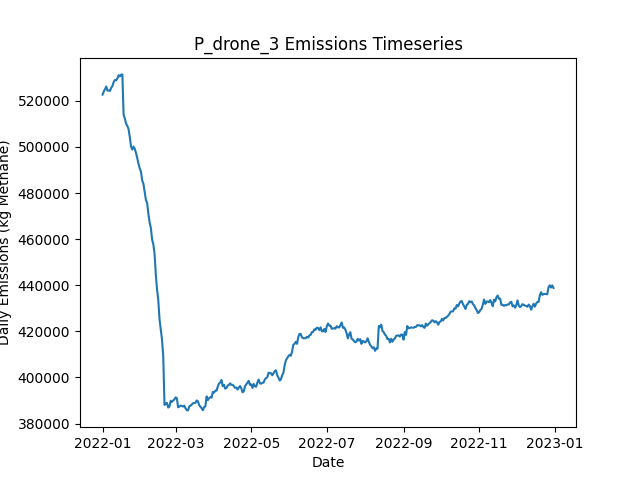

Data behind this chart, as committed beside it:
Date, Daily Emissions (Kg Methane), Daily Mitigable Emissions (Kg Methane), Daily Non-Mitigable Emissions (Kg Methan…, Daily Cost ($), Active Leaks, New Leaks, Leaks Repaired, Leaks Naturally Repaired, Leaks Tagged, Daily Repair Cost ($), Daily Natural Repair Cost ($), drone Deployment Cost ($), drone Sites flagged for Follow-Up, drone Leaks tagged for repair, drone Sites Visited, drone Travel Time (Minutes), drone Survey Time (Minutes), OGI_FU Deployment Cost ($), OGI_FU Sites flagged for Follow-Up, OGI_FU Leaks tagged for repair, OGI_FU Sites Visited, OGI_FU Travel Time (Minutes), OGI_FU Survey Time (Minutes)
2022-01-01, 522723, 138416, 384307, 500, 3602, 3625, 0, 18, 0.00000, 0.00000, 3600, 500, 0, , 9, 300, 180, 0.00000, , 0, 0, 0, 0
2022-01-02, 524079, 138406, 385672, 500, 3609, 14, 0, 4, 0.00000, 0.00000, 800, 500, 0, , 9, 300, 180, 0.00000, , 0, 0, 0, 0
2022-01-03, 525060, 138334, 386726, 1500, 3616, 16, 0, 8, 85, 0.00000, 1600, 500, 9, , 9, 300, 180, 1000, , 85, 3, 120, 360
2022-01-04, 526240, 138546, 387694, 1500, 3623, 13, 0, 5, 74, 0.00000, 1000, 500, 9, , 9, 300, 180, 1000, , 74, 3, 120, 360
2022-01-05, 524419, 138540, 385880, 1500, 3619, 10, 0, 9, 82, 0.00000, 1800, 500, 9, , 9, 300, 180, 1000, , 82, 3, 120, 360
2022-01-06, 524474, 138594, 385880, 1500, 3625, 10, 0, 3, 67, 0.00000, 600, 500, 9, , 9, 300, 180, 1000, , 67, 3, 120, 360
2022-01-07, 524371, 139148, 385223, 1500, 3632, 13, 0, 3, 68, 0.00000, 600, 500, 9, , 9, 300, 180, 1000, , 68, 3, 120, 360
2022-01-08, 525653, 139169, 386484, 1500, 3639, 13, 0, 6, 78, 0.00000, 1200, 500, 9, , 9, 300, 180, 1000, , 78, 3, 120, 360
2022-01-09, 526430, 139186, 387245, 1500, 3641, 10, 0, 5, 52, 0.00000, 1000, 500, 9, , 9, 300, 180, 1000, , 52, 3, 120, 360
2022-01-10, 528214, 139155, 389059, 1500, 3645, 14, 0, 8, 87, 0.00000, 1600, 500, 9, , 9, 300, 180, 1000, , 87, 3, 120, 360
2022-01-11, 529046, 139399, 389647, 1500, 3653, 10, 0, 2, 81, 0.00000, 400, 500, 9, , 9, 300, 180, 1000, , 81, 3, 120, 360
2022-01-12, 528933, 139493, 389439, 1500, 3660, 14, 0, 3, 75, 0.00000, 600, 500, 9, , 1, 30, 20, 1000, , 75, 3, 120, 360
2022-01-13, 529788, 139399, 390390, 1000, 3664, 9, 0, 5, 70, 0.00000, 1000, 0.00000, 9, , 0, 0, 0, 1000, , 70, 3, 120, 360
2022-01-14, 531147, 138926, 392221, 1000, 3667, 9, 0, 5, 81, 0.00000, 1000, 0.00000, 1, , 0, 0, 0, 1000, , 81, 3, 120, 360
2022-01-15, 530599, 138758, 391841, 1000, 3667, 8, 0, 5, 73, 0.00000, 1000, 0.00000, 0, , 0, 0, 0, 1000, , 73, 3, 120, 360
2022-01-16, 531359, 138758, 392602, 1000, 3668, 7, 0, 2, 80, 0.00000, 400, 0.00000, 0, , 0, 0, 0, 1000, , 80, 3, 120, 360
2022-01-17, 531488, 138869, 392619, 1000, 3676, 15, 0, 2, 68, 0.00000, 400, 0.00000, 0, , 0, 0, 0, 1000, , 68, 3, 120, 360
2022-01-18, 513989, 121872, 392118, 17200, 3595, 8, 81, 5, 78, 16200, 1000, 0.00000, 0, , 0, 0, 0, 1000, , 78, 3, 120, 360
2022-01-19, 512312, 120022, 392291, 13400, 3539, 14, 62, 5, 62, 12400, 1000, 0.00000, 0, , 0, 0, 0, 1000, , 62, 3, 120, 360
2022-01-20, 510169, 116720, 393448, 14600, 3475, 8, 68, 3, 66, 13600, 600, 0.00000, 0, , 0, 0, 0, 1000, , 66, 3, 120, 360
2022-01-21, 509136, 114029, 395107, 13200, 3420, 14, 61, 5, 72, 12200, 1000, 0.00000, 0, , 0, 0, 0, 1000, , 72, 3, 120, 360
2022-01-22, 507754, 112734, 395021, 13000, 3364, 9, 60, 4, 70, 12000, 800, 0.00000, 0, , 0, 0, 0, 1000, , 70, 3, 120, 360
2022-01-23, 504282, 109935, 394347, 15800, 3292, 8, 74, 3, 85, 14800, 600, 0.00000, 0, , 0, 0, 0, 1000, , 85, 3, 120, 360
2022-01-24, 500147, 106560, 393587, 10200, 3252, 12, 46, 4, 76, 9200, 800, 0.00000, 0, , 0, 0, 0, 1000, , 76, 3, 120, 360
2022-01-25, 498877, 104617, 394260, 16800, 3174, 6, 79, 2, 69, 15800, 400, 0.00000, 0, , 0, 0, 0, 1000, , 69, 3, 120, 360
2022-01-26, 500181, 104383, 395798, 15000, 3110, 12, 70, 3, 91, 14000, 600, 0.00000, 0, , 0, 0, 0, 1000, , 91, 3, 120, 360
2022-01-27, 499176, 102998, 396179, 14600, 3046, 11, 68, 3, 74, 13600, 600, 0.00000, 0, , 0, 0, 0, 1000, , 74, 3, 120, 360
2022-01-28, 497423, 101452, 395971, 14200, 2984, 9, 66, 3, 78, 13200, 600, 0.00000, 0, , 0, 0, 0, 1000, , 78, 3, 120, 360
2022-01-29, 495227, 100500, 394727, 15400, 2913, 7, 72, 2, 82, 14400, 400, 0.00000, 0, , 0, 0, 0, 1000, , 82, 3, 120, 360
2022-01-30, 492770, 99374, 393396, 12800, 2858, 10, 59, 1, 60, 11800, 200, 0.00000, 0, , 0, 0, 0, 1000, , 60, 3, 120, 360
2022-01-31, 490786, 97494, 393293, 14800, 2795, 11, 69, 2, 79, 13800, 400, 0.00000, 0, , 0, 0, 0, 1000, , 79, 3, 120, 360
2022-02-01, 489308, 96620, 392688, 12400, 2744, 8, 57, 0, 65, 11400, 0.00000, 0.00000, 0, , 0, 0, 0, 1000, , 65, 3, 120, 360
2022-02-02, 485545, 94395, 391150, 14400, 2680, 9, 67, 0, 90, 13400, 0.00000, 0.00000, 0, , 0, 0, 0, 1000, , 90, 3, 120, 360
2022-02-03, 484035, 93092, 390943, 11400, 2632, 7, 52, 0, 70, 10400, 0.00000, 0.00000, 0, , 0, 0, 0, 1000, , 70, 3, 120, 360
2022-02-04, 480638, 92357, 388282, 11800, 2584, 11, 54, 0, 61, 10800, 0.00000, 0.00000, 0, , 0, 0, 0, 1000, , 61, 3, 120, 360
2022-02-05, 477025, 88657, 388368, 13100, 2525, 8, 63, 0, 24, 12600, 0.00000, 0.00000, 0, , 0, 0, 0, 500, , 24, 1, 30, 120
2022-02-06, 475698, 86742, 388956, 13200, 2463, 11, 66, 3, 0.00000, 13200, 600, 0.00000, 0, , 0, 0, 0, 0.00000, , 0, 0, 0, 0
2022-02-07, 470960, 83422, 387539, 15000, 2391, 7, 75, 1, 0.00000, 15000, 200, 0.00000, 0, , 0, 0, 0, 0.00000, , 0, 0, 0, 0
2022-02-08, 467284, 80074, 387210, 13800, 2324, 7, 69, 1, 0.00000, 13800, 200, 0.00000, 0, , 0, 0, 0, 0.00000, , 0, 0, 0, 0
2022-02-09, 464858, 77752, 387107, 13200, 2264, 10, 66, 0, 0.00000, 13200, 0.00000, 0.00000, 0, , 0, 0, 0, 0.00000, , 0, 0, 0, 0
2022-02-10, 459875, 72664, 387210, 16600, 2189, 10, 83, 1, 0.00000, 16600, 200, 0.00000, 0, , 0, 0, 0, 0.00000, , 0, 0, 0, 0
2022-02-11, 457792, 71463, 386329, 12400, 2134, 11, 62, 1, 0.00000, 12400, 200, 0.00000, 0, , 0, 0, 0, 0.00000, , 0, 0, 0, 0
2022-02-12, 453549, 68585, 384964, 13200, 2070, 11, 66, 4, 0.00000, 13200, 800, 0.00000, 0, , 0, 0, 0, 0.00000, , 0, 0, 0, 0
2022-02-13, 444585, 60865, 383720, 15800, 1993, 6, 79, 1, 0.00000, 15800, 200, 0.00000, 0, , 0, 0, 0, 0.00000, , 0, 0, 0, 0
2022-02-14, 438169, 56730, 381439, 10400, 1941, 4, 52, 0, 0.00000, 10400, 0.00000, 0.00000, 0, , 0, 0, 0, 0.00000, , 0, 0, 0, 0
2022-02-15, 433499, 51076, 382424, 13600, 1880, 8, 68, 0, 0.00000, 13600, 0.00000, 0.00000, 0, , 0, 0, 0, 0.00000, , 0, 0, 0, 0
2022-02-16, 425221, 43558, 381663, 10800, 1838, 16, 54, 1, 0.00000, 10800, 200, 0.00000, 0, , 0, 0, 0, 0.00000, , 0, 0, 0, 0
2022-02-17, 420842, 39075, 381767, 16200, 1768, 11, 81, 0, 0.00000, 16200, 0.00000, 0.00000, 0, , 0, 0, 0, 0.00000, , 0, 0, 0, 0
2022-02-18, 416408, 36196, 380212, 12000, 1712, 11, 60, 1, 0.00000, 12000, 200, 0.00000, 0, , 0, 0, 0, 0.00000, , 0, 0, 0, 0
2022-02-19, 409182, 27796, 381387, 10600, 1667, 10, 53, 0, 0.00000, 10600, 0.00000, 0.00000, 0, , 0, 0, 0, 0.00000, , 0, 0, 0, 0
2022-02-20, 388037, 6840, 381197, 3800, 1654, 12, 19, 2, 0.00000, 3800, 400, 0.00000, 0, , 0, 0, 0, 0.00000, , 0, 0, 0, 0
2022-02-21, 388629, 6880, 381750, 0.00000, 1658, 7, 0, 0, 0.00000, 0.00000, 0.00000, 0.00000, 0, , 0, 0, 0, 0.00000, , 0, 0, 0, 0
2022-02-22, 388925, 6899, 382026, 0.00000, 1658, 9, 0, 4, 0.00000, 0.00000, 800, 0.00000, 0, , 0, 0, 0, 0.00000, , 0, 0, 0, 0
2022-02-23, 386929, 6942, 379987, 0.00000, 1657, 3, 0, 0, 0.00000, 0.00000, 0.00000, 0.00000, 0, , 0, 0, 0, 0.00000, , 0, 0, 0, 0
2022-02-24, 387331, 6946, 380385, 0.00000, 1657, 4, 0, 1, 0.00000, 0.00000, 200, 0.00000, 0, , 0, 0, 0, 0.00000, , 0, 0, 0, 0
2022-02-25, 389853, 6946, 382908, 0.00000, 1661, 6, 0, 0, 0.00000, 0.00000, 0.00000, 0.00000, 0, , 0, 0, 0, 0.00000, , 0, 0, 0, 0
2022-02-26, 389370, 7136, 382234, 0.00000, 1672, 14, 0, 1, 0.00000, 0.00000, 200, 0.00000, 0, , 0, 0, 0, 0.00000, , 0, 0, 0, 0
2022-02-27, 390013, 7192, 382821, 0.00000, 1672, 3, 0, 0, 0.00000, 0.00000, 0.00000, 0.00000, 0, , 0, 0, 0, 0.00000, , 0, 0, 0, 0
2022-02-28, 390421, 7392, 383028, 0.00000, 1684, 16, 0, 2, 0.00000, 0.00000, 400, 0.00000, 0, , 0, 0, 0, 0.00000, , 0, 0, 0, 0
2022-03-01, 391357, 7430, 383927, 0.00000, 1689, 9, 0, 0, 0.00000, 0.00000, 0.00000, 0.00000, 0, , 0, 0, 0, 0.00000, , 0, 0, 0, 0
... 305 more rows
